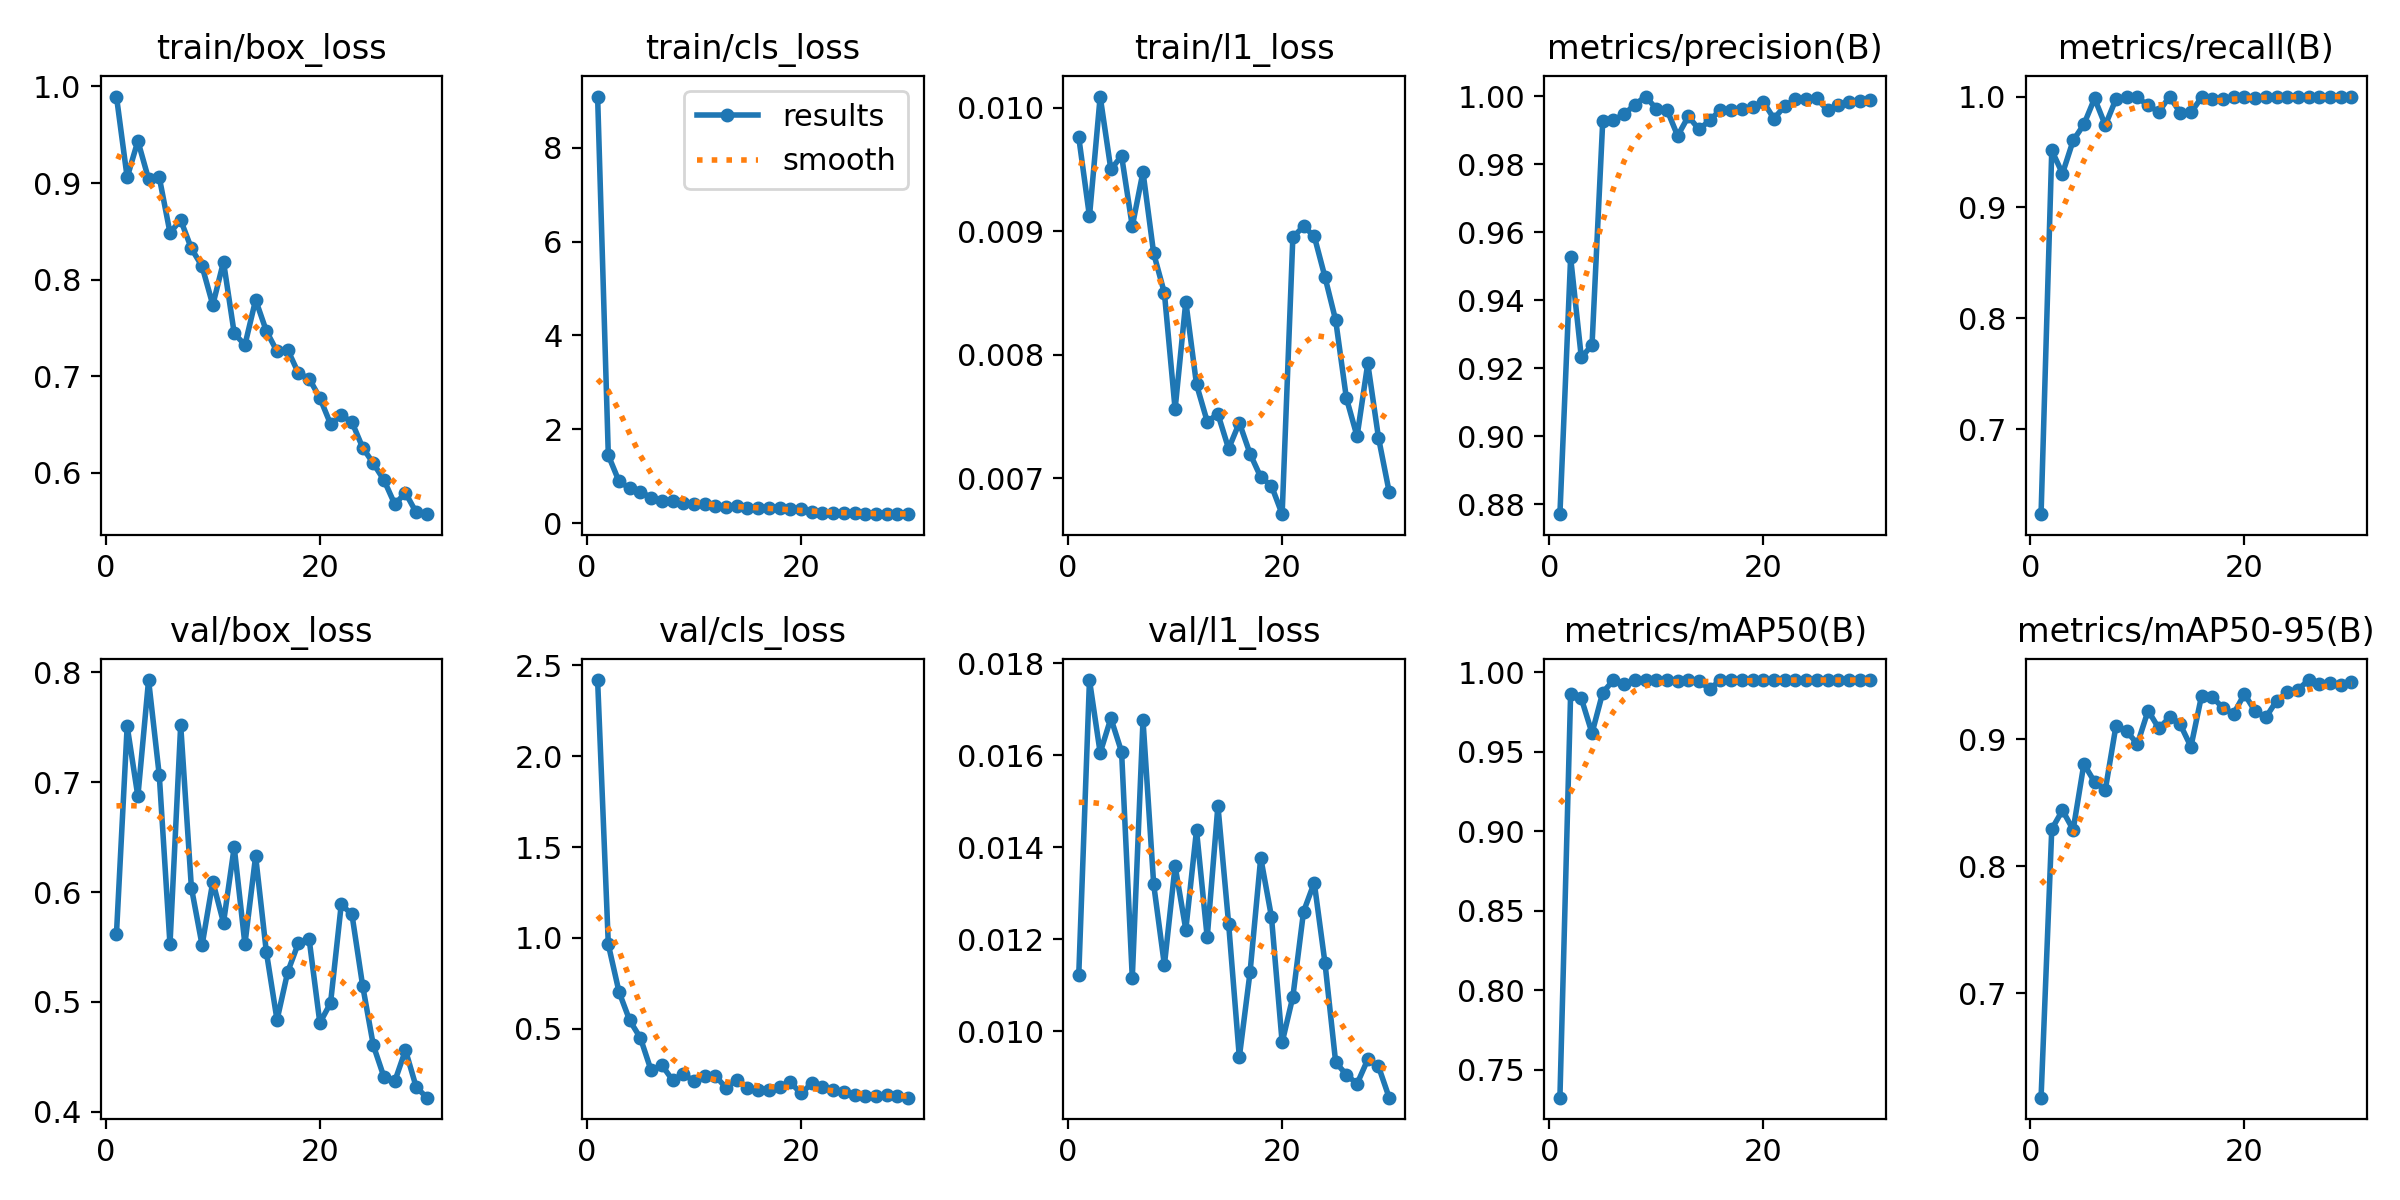

Values plotted in this chart, from the file beside it:
epoch, time, train/box_loss, train/cls_loss, train/l1_loss, metrics/precision(B), metrics/recall(B), metrics/mAP50(B), metrics/mAP50-95(B), val/box_loss, val/cls_loss, val/l1_loss, lr/pg0, lr/pg1, lr/pg2
1, 21.34, 0.9896, 9.089, 0.00976, 0.8771, 0.6234, 0.7323, 0.6176, 0.5619, 2.42, 0.01123, 0.0005461, 0.0005461, 0.0005461
2, 37.39, 0.9058, 1.445, 0.00912, 0.9526, 0.9515, 0.9863, 0.8291, 0.751, 0.9636, 0.01763, 0.001065, 0.001065, 0.001065
3, 53.15, 0.9436, 0.8909, 0.01009, 0.9232, 0.9305, 0.9835, 0.8439, 0.6871, 0.7021, 0.01605, 0.001548, 0.001548, 0.001548
4, 69.46, 0.9041, 0.7448, 0.0095, 0.9268, 0.9604, 0.9616, 0.8286, 0.7929, 0.5448, 0.0168, 0.001502, 0.001502, 0.001502
5, 85.75, 0.9059, 0.6706, 0.00961, 0.9927, 0.9748, 0.9871, 0.8804, 0.7061, 0.4482, 0.01607, 0.001447, 0.001447, 0.001447
6, 101.5, 0.8486, 0.5464, 0.00904, 0.9931, 0.9983, 0.9949, 0.8661, 0.5523, 0.2693, 0.01116, 0.001392, 0.001392, 0.001392
7, 117.4, 0.8617, 0.4791, 0.00948, 0.9947, 0.9741, 0.9924, 0.8599, 0.7519, 0.299, 0.01676, 0.001337, 0.001337, 0.001337
8, 133.2, 0.8323, 0.4697, 0.00882, 0.9976, 0.9978, 0.995, 0.9105, 0.604, 0.2165, 0.01319, 0.001282, 0.001282, 0.001282
9, 149.1, 0.8137, 0.4319, 0.0085, 0.9999, 0.9996, 0.995, 0.9061, 0.5516, 0.2477, 0.01144, 0.001227, 0.001227, 0.001227
10, 165.2, 0.7737, 0.4085, 0.00756, 0.9964, 0.9992, 0.995, 0.8961, 0.6094, 0.2125, 0.01359, 0.001172, 0.001172, 0.001172
11, 181.2, 0.8185, 0.4175, 0.00843, 0.996, 0.992, 0.9949, 0.9224, 0.5721, 0.2367, 0.01221, 0.001117, 0.001117, 0.001117
12, 197.1, 0.7445, 0.3631, 0.00776, 0.9884, 0.9861, 0.9947, 0.9084, 0.6409, 0.2401, 0.01437, 0.001062, 0.001062, 0.001062
13, 212.5, 0.7322, 0.351, 0.00746, 0.9941, 1, 0.995, 0.917, 0.5525, 0.1731, 0.01204, 0.001007, 0.001007, 0.001007
14, 227.7, 0.7791, 0.3618, 0.00752, 0.9902, 0.9855, 0.9942, 0.9115, 0.6326, 0.2178, 0.0149, 0.0009519, 0.0009519, 0.0009519
15, 243.2, 0.7469, 0.3304, 0.00724, 0.993, 0.9856, 0.9894, 0.8939, 0.5457, 0.1747, 0.01234, 0.0008968, 0.0008968, 0.0008968
16, 258.4, 0.7257, 0.3208, 0.00745, 0.996, 0.9993, 0.995, 0.9343, 0.4835, 0.1592, 0.00944, 0.0008418, 0.0008418, 0.0008418
17, 273.7, 0.7272, 0.3167, 0.0072, 0.9959, 0.9974, 0.995, 0.9331, 0.5273, 0.1636, 0.01128, 0.0007868, 0.0007868, 0.0007868
18, 289, 0.7031, 0.3143, 0.00701, 0.9961, 0.998, 0.995, 0.9244, 0.5536, 0.1807, 0.01377, 0.0007318, 0.0007318, 0.0007318
19, 304.5, 0.6975, 0.2956, 0.00694, 0.9968, 0.9992, 0.995, 0.92, 0.5571, 0.2051, 0.01249, 0.0006768, 0.0006768, 0.0006768
20, 319.9, 0.6776, 0.2913, 0.00671, 0.9984, 0.9992, 0.995, 0.9355, 0.4809, 0.1426, 0.00976, 0.0006218, 0.0006218, 0.0006218
21, 336.4, 0.6505, 0.2336, 0.00895, 0.9934, 0.9991, 0.995, 0.9218, 0.4989, 0.198, 0.01075, 0.0005668, 0.0005668, 0.0005668
22, 350.5, 0.6595, 0.2225, 0.00904, 0.9972, 1, 0.995, 0.917, 0.5886, 0.1802, 0.0126, 0.0005118, 0.0005118, 0.0005118
23, 364.7, 0.6525, 0.2215, 0.00896, 0.9991, 1, 0.995, 0.9301, 0.5796, 0.1607, 0.01323, 0.0004568, 0.0004568, 0.0004568
24, 379, 0.626, 0.2213, 0.00863, 0.9991, 0.9999, 0.995, 0.9366, 0.5146, 0.1492, 0.01149, 0.0004017, 0.0004017, 0.0004017
25, 393.1, 0.6097, 0.2112, 0.00828, 0.9993, 1, 0.995, 0.9389, 0.4603, 0.133, 0.00933, 0.0003467, 0.0003467, 0.0003467
26, 407.3, 0.5922, 0.2024, 0.00765, 0.9959, 0.9992, 0.995, 0.9464, 0.4313, 0.1261, 0.00906, 0.0002917, 0.0002917, 0.0002917
27, 421.6, 0.5674, 0.1951, 0.00734, 0.9973, 1, 0.995, 0.943, 0.4276, 0.127, 0.00886, 0.0002367, 0.0002367, 0.0002367
28, 436.3, 0.5791, 0.1916, 0.00793, 0.9982, 1, 0.995, 0.9439, 0.4561, 0.1326, 0.00939, 0.0001817, 0.0001817, 0.0001817
29, 450.3, 0.559, 0.1943, 0.00733, 0.9985, 1, 0.995, 0.9425, 0.4225, 0.1282, 0.00924, 0.0001267, 0.0001267, 0.0001267
30, 464.7, 0.5571, 0.1929, 0.00689, 0.999, 1, 0.995, 0.9452, 0.4128, 0.1195, 0.00856, 7.1681e-05, 7.1681e-05, 7.1681e-05
